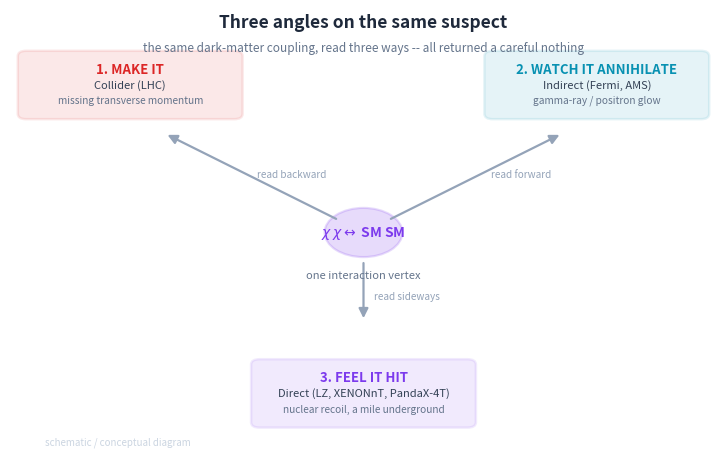

Source code (Python):
import numpy as np, matplotlib
matplotlib.use("Agg")
import matplotlib.pyplot as plt
from matplotlib.patches import FancyArrowPatch, FancyBboxPatch, Circle
plt.rcParams.update({"figure.dpi":150,"savefig.dpi":150,"font.size":11,
    "axes.grid":True,"grid.alpha":0.25,"axes.spines.top":False,"axes.spines.right":False,
    "axes.titlesize":12,"figure.facecolor":"white","axes.facecolor":"white"})
C_FW="#7c3aed"; C_NEWTON="#64748b"; C_MOND="#0891b2"; C_DATA="#dc2626"

# Figure 6.3 -- Three angles on the same suspect (SCHEMATIC).
# Conceptual diagram of the chapter's organizing idea: one dark-matter interaction vertex
# (chi chi <-> SM SM) read three ways -- collider (make it), indirect (watch it annihilate),
# direct (feel it hit). No data plotted; purely illustrative.

fig, ax = plt.subplots(figsize=(7.4,4.8))
ax.set_xlim(0,10); ax.set_ylim(0,10); ax.axis("off"); ax.grid(False)

cx, cy = 5, 5
ax.add_patch(Circle((cx,cy), 0.55, color=C_FW, alpha=0.18, ec=C_FW, lw=1.6))
ax.text(cx, cy, r"$\chi\,\chi \leftrightarrow$ SM SM", ha="center", va="center",
        fontsize=10, color=C_FW, fontweight="bold")
ax.text(cx, cy-0.95, "one interaction vertex", ha="center", va="center", fontsize=8, color="#64748b", style="italic")

boxes = [
    (1.7, 8.3, "1. MAKE IT", "Collider (LHC)", "missing transverse momentum", C_DATA),
    (8.3, 8.3, "2. WATCH IT ANNIHILATE", "Indirect (Fermi, AMS)", "gamma-ray / positron glow", C_MOND),
    (5.0, 1.4, "3. FEEL IT HIT", "Direct (LZ, XENONnT, PandaX-4T)", "nuclear recoil, a mile underground", C_FW),
]
for (x,y,title,sub,note,col) in boxes:
    w,h = 3.1, 1.45
    bb = FancyBboxPatch((x-w/2, y-h/2), w, h, boxstyle="round,pad=0.04,rounding_size=0.12",
                        linewidth=1.8, edgecolor=col, facecolor=col, alpha=0.10)
    ax.add_patch(bb)
    ax.text(x, y+0.36, title, ha="center", va="center", fontsize=9.5, fontweight="bold", color=col)
    ax.text(x, y+0.02, sub, ha="center", va="center", fontsize=8, color="#334155")
    ax.text(x, y-0.34, note, ha="center", va="center", fontsize=7.3, color="#64748b", style="italic")

arrow_targets = [(1.7,7.6,"read backward"), (8.3,7.6,"read forward"), (5.0,2.15,"read sideways")]
for (tx,ty,lab) in arrow_targets:
    arr = FancyArrowPatch((cx,cy),(tx,ty), arrowstyle="-|>", mutation_scale=14,
                          lw=1.6, color="#94a3b8", shrinkA=22, shrinkB=30)
    ax.add_patch(arr)
    mxp, myp = (cx+tx)/2, (cy+ty)/2
    ax.text(mxp+0.15, myp, lab, fontsize=7.2, color="#94a3b8", ha="left", va="center")

ax.text(5,9.6,"Three angles on the same suspect", ha="center", fontsize=12.5, fontweight="bold", color="#1e293b")
ax.text(5,9.05,"the same dark-matter coupling, read three ways -- all returned a careful nothing",
        ha="center", fontsize=8.5, color="#64748b", style="italic")
ax.text(0.05,0.02,"schematic / conceptual diagram",transform=ax.transAxes,
        ha="left",va="bottom",fontsize=7,color="#cbd5e1")

fig.tight_layout(); fig.savefig("ch06_three_strategies.png", bbox_inches="tight"); print("ok")
